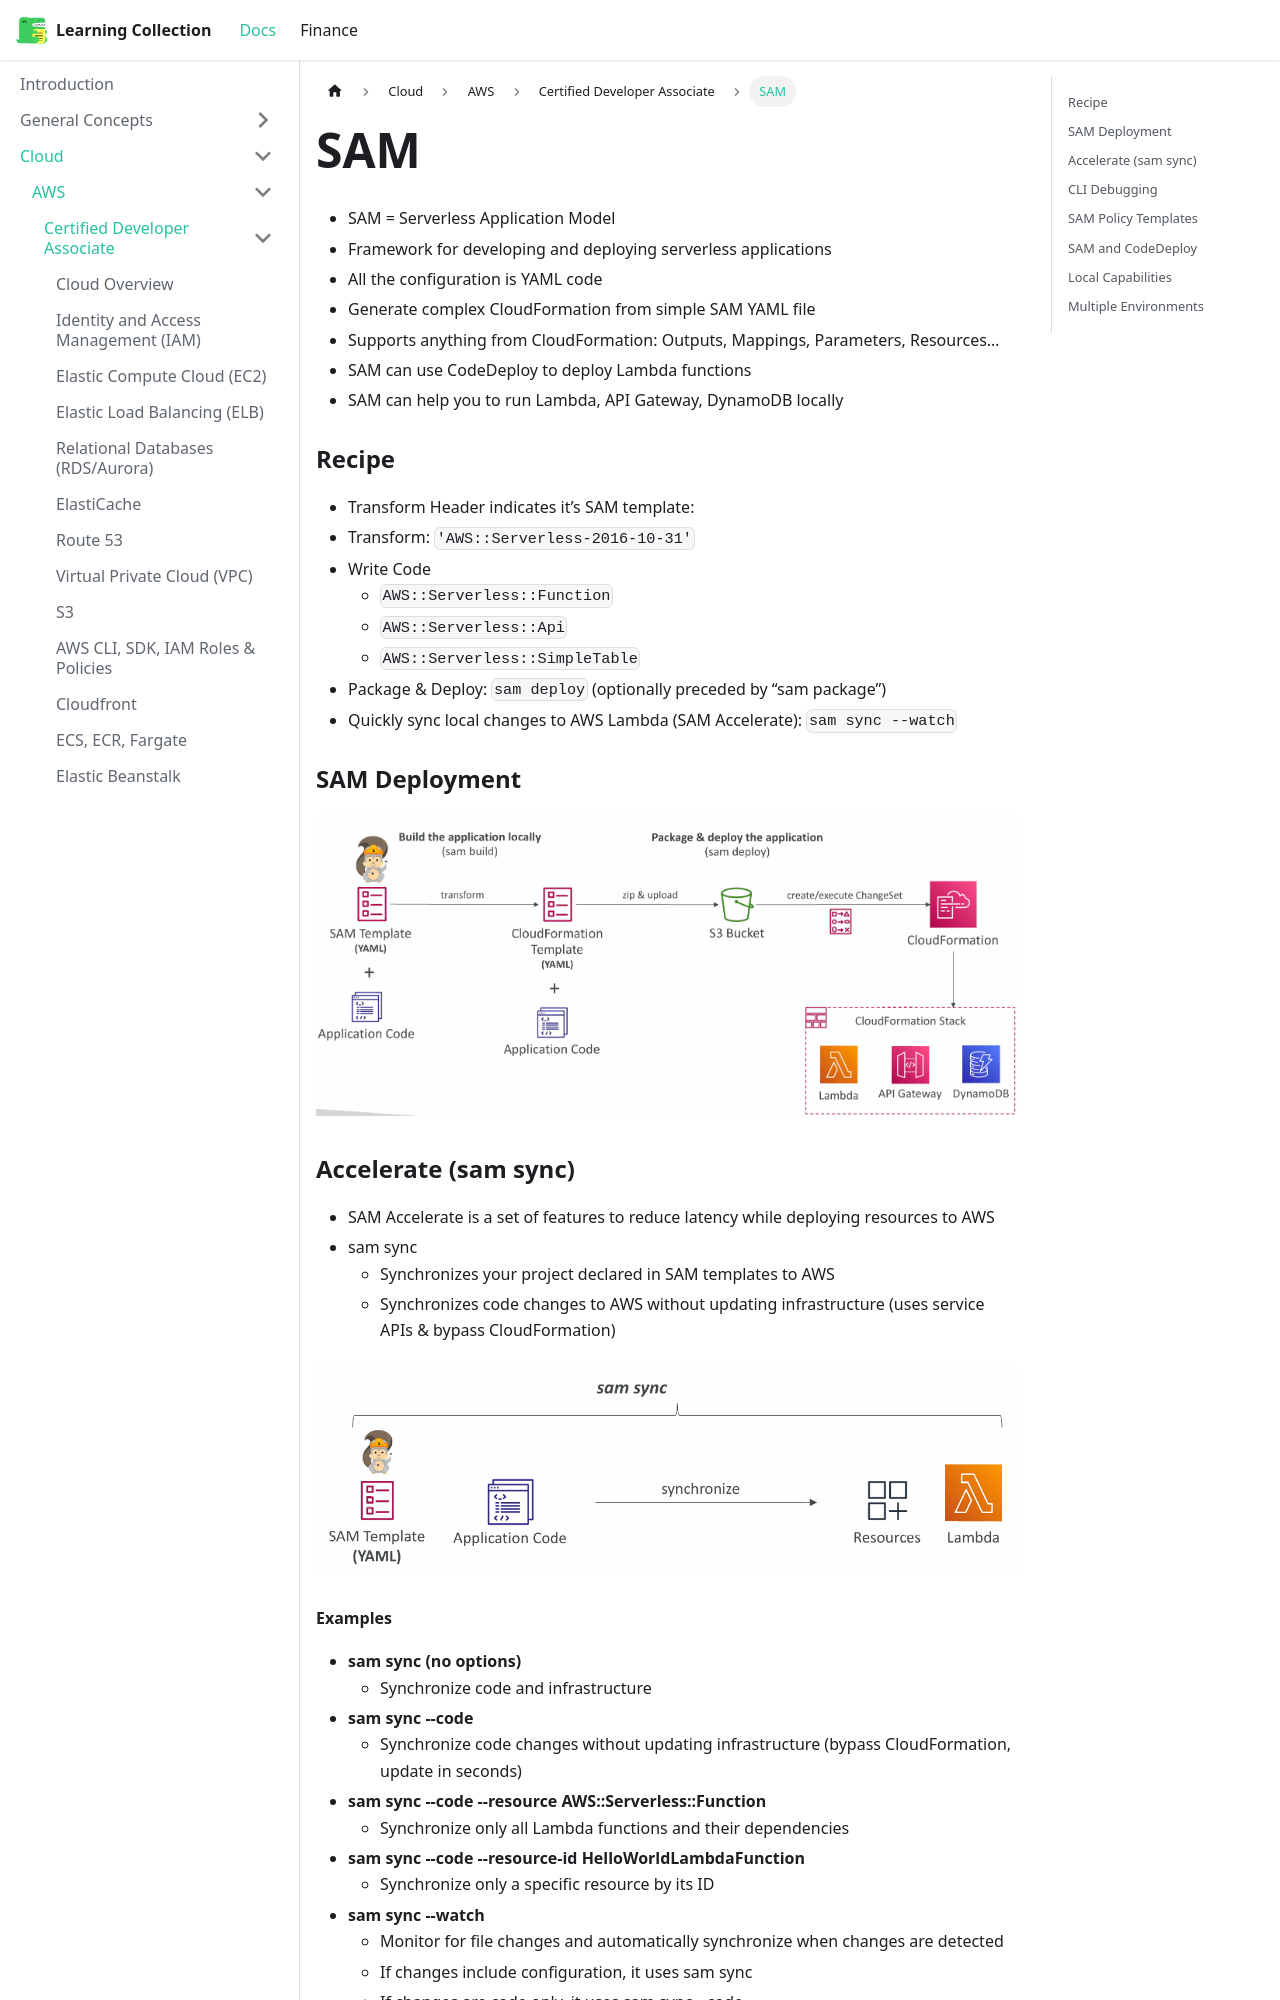

repository: RobinTTY/LearningCollection · page: cloud/aws/certified-developer-associate/sam.html · generator: docusaurus

---
title: SAM
sidebar_position: 21
---

- SAM = Serverless Application Model
- Framework for developing and deploying serverless applications
- All the configuration is YAML code
- Generate complex CloudFormation from simple SAM YAML file
- Supports anything from CloudFormation: Outputs, Mappings, Parameters, Resources…
- SAM can use CodeDeploy to deploy Lambda functions
- SAM can help you to run Lambda, API Gateway, DynamoDB locally

### Recipe

- Transform Header indicates it’s SAM template:
- Transform: `'AWS::Serverless-2016-10-31'`
- Write Code
  - `AWS::Serverless::Function`
  - `AWS::Serverless::Api`
  - `AWS::Serverless::SimpleTable`
- Package & Deploy: `sam deploy` (optionally preceded by “sam package”)
- Quickly sync local changes to AWS Lambda (SAM Accelerate): `sam sync --watch`

### SAM Deployment

![sam-deployment](/img/docs/cloud/aws/sam-deployment.png)

### Accelerate (sam sync)

- SAM Accelerate is a set of features to reduce latency while deploying resources to AWS
- sam sync
  - Synchronizes your project declared in SAM templates to AWS
  - Synchronizes code changes to AWS without updating infrastructure (uses service APIs & bypass CloudFormation)

![sam-sync](/img/docs/cloud/aws/sam-sync.png)
